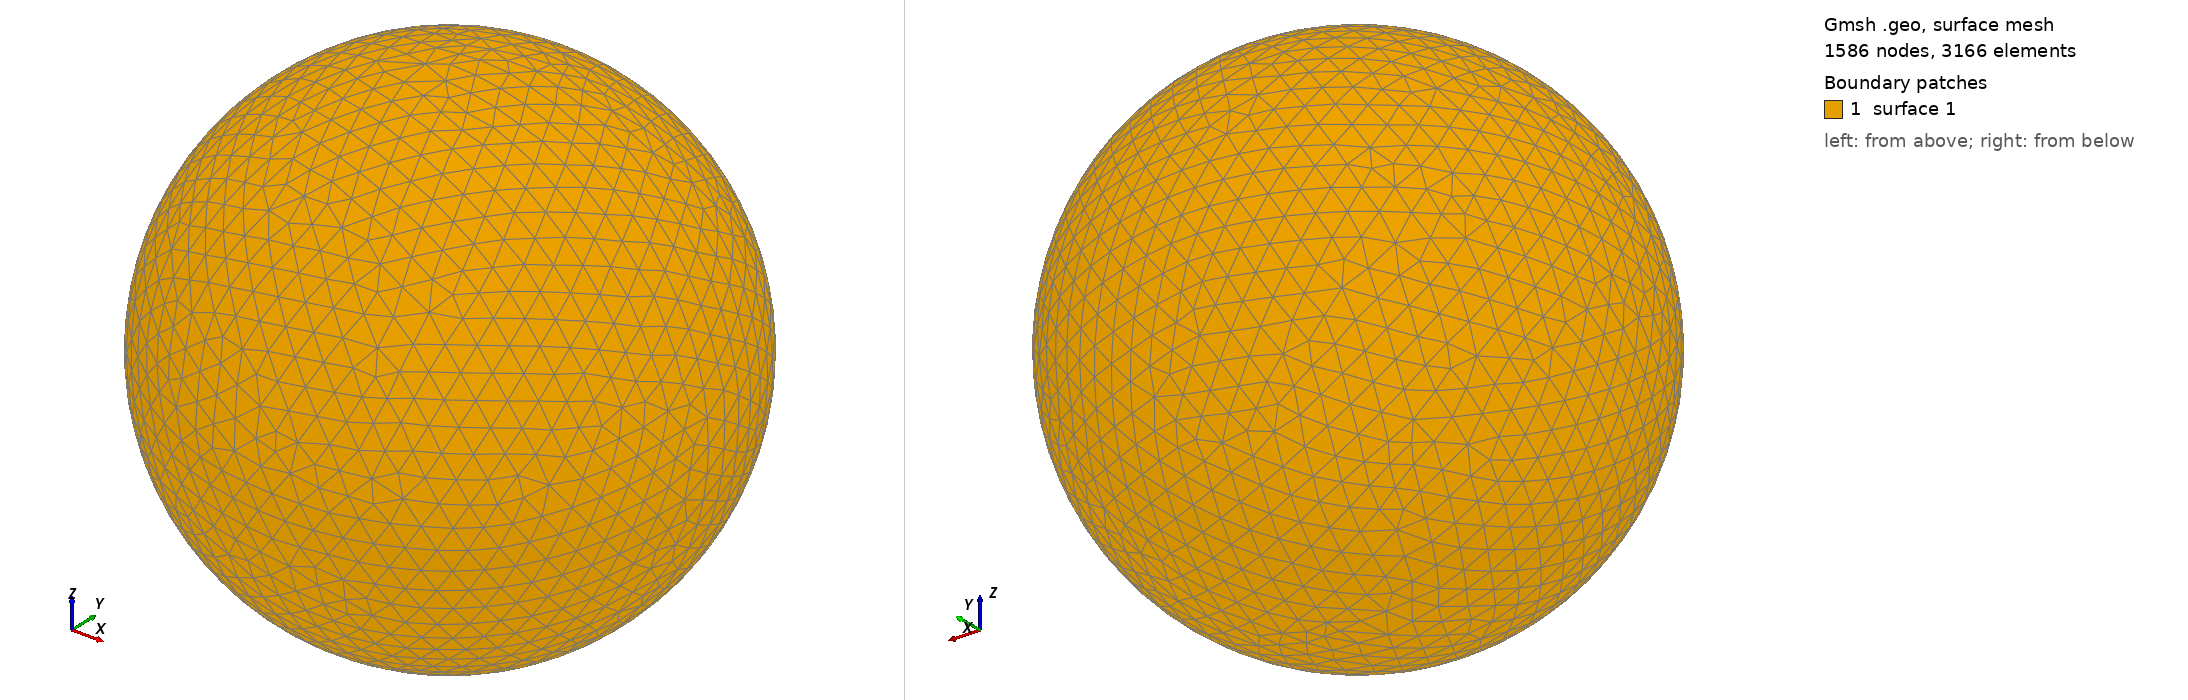

Gmsh geometry script, surface-meshed: 1586 nodes, 3166 surface elements. Boundary patches (legend numbers): 1 surface 1. Left view from above one corner, right view from below the opposite corner. The script declares no physical surfaces, so the legend lists its geometric surfaces. The drawing asked Gmsh for element sizes between 1% and 20% of the model's largest extent; the script's own settings can give other sizes.

=== shot1102.geo (drawn) ===
SetFactory("OpenCASCADE");
Point(1) = {0,0,0,0};
Sphere(1) = {0,0,0,0.01909000};
MeshSize{ PointsOf{ Surface{:}; } } = 0.001909000;
Mesh.ElementOrder=1;
Mesh.Format=39;
